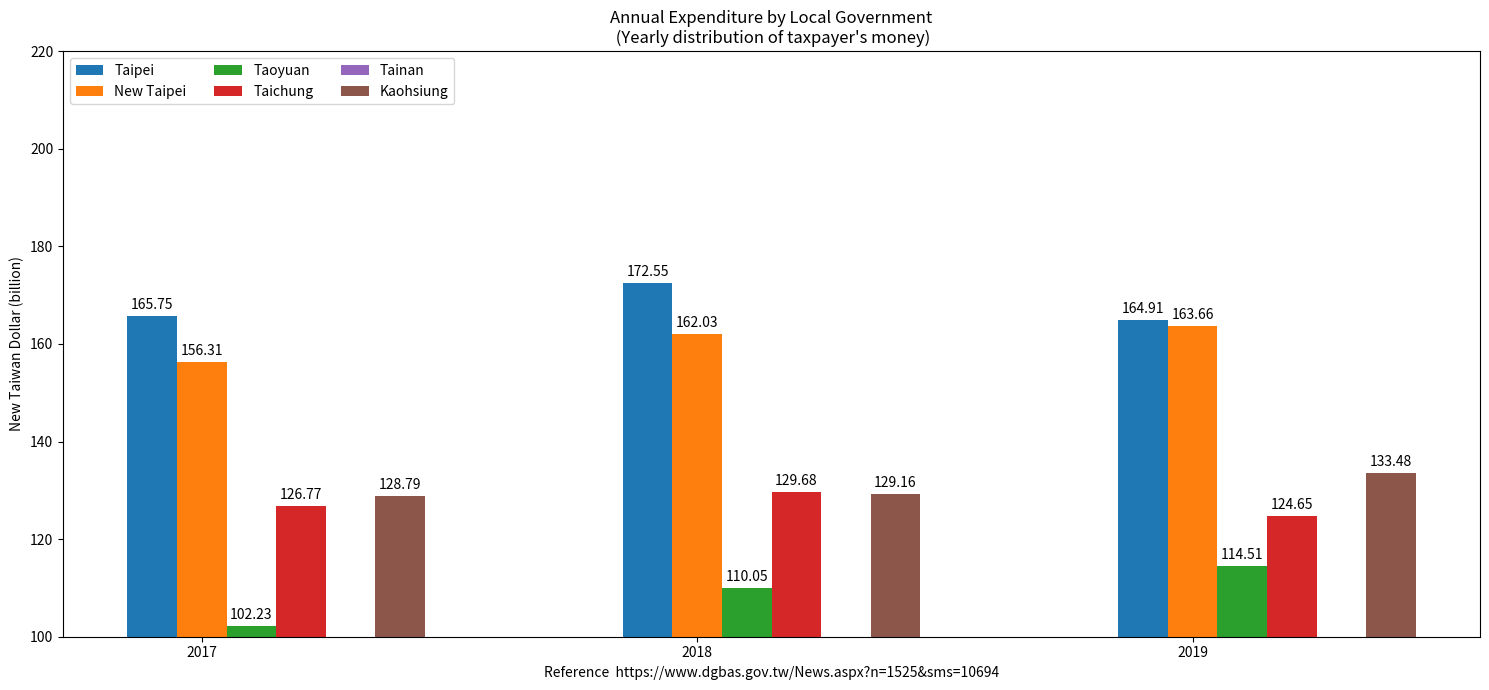

This chart was generated by the following Python code:
import matplotlib.pyplot as plt
import numpy as np

Year = ("2017", "2018", "2019")
penguin_means = {
    'Taipei': (165.75, 172.55, 164.91),
    'New Taipei': (156.31, 162.03, 163.66),
    'Taoyuan': (102.23, 110.05, 114.51),
    'Taichung': (126.77, 129.68, 124.65),
    'Tainan': (79.84, 84.85, 86.25),
    'Kaohsiung': (128.79, 129.16, 133.48),
}

x = np.arange(len(Year))  # the label locations
width = 0.10  # the width of the bars
multiplier = 0

fig, ax = plt.subplots(layout='tight', figsize=(15, 7)) # [1]

for attribute, measurement in penguin_means.items():
    offset = width * multiplier
    rects = ax.bar(x + offset, measurement, width, label=attribute)
    ax.bar_label(rects, padding=3)
    multiplier += 1

# Add some text for labels, title and custom x-axis tick labels, etc.
ax.set_ylabel('New Taiwan Dollar (billion)')
ax.set_title('Annual Expenditure by Local Government\n (Yearly distribution of taxpayer\'s money)')
ax.set_xticks(x + width, Year)
ax.legend(loc='upper left', ncols=3)
ax.set_ylim(100, 220)

plt.xlabel("Reference  https://www.dgbas.gov.tw/News.aspx?n=1525&sms=10694")

plt.show()

# References:
# https://matplotlib.org/stable/gallery/lines_bars_and_markers/barchart.html
# 1. https://matplotlib.org/stable/users/explain/axes/tight_layout_guide.html#tight-layout-guide
